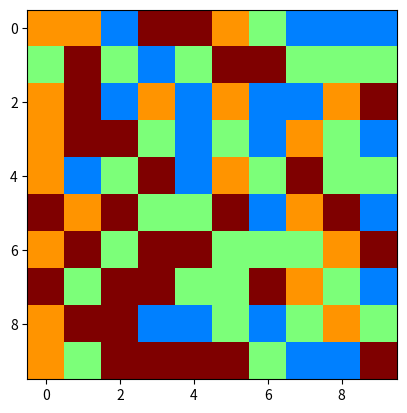

The matplotlib source for this figure: (Note: this script raises an exception after producing the figure.)
from random import randint
import matplotlib.pyplot as plt


def grid_init(n, m, nb=int):
    grid = []
    for i in range(n):
        grid.append([])
        for j in range(m):
            grid[i].append(randint(1, nb))
    return grid


def grid_display(grid, nb_type_candies):
    """
    Displays the game grid "grid" containing at least
    maximum "nb_type_candies" different colors of candies.
    """
    plt.imshow(grid, vmin=0, vmax=nb_type_candies, cmap='jet')
    plt.pause(0.1)
    plt.draw()
    plt.pause(0.1)

def grid_console_display(grid):
  newgrid = []
  for i in range(len(grid)):
    newgrid.append([])
    for j in range(len(grid[1])):
      if grid[i][j] == 1 or grid[i][j] == "1":
        newgrid[i].append('\u001b[31m' + "●" + '\033[0m')
      elif grid[i][j] == 2 or grid[i][j] == "2":
        newgrid[i].append('\u001b[32m' + "●" + '\033[0m')
      elif grid[i][j] == 3 or grid[i][j] == "3":
        newgrid[i].append('\u001b[34m' + "●" + '\033[0m')
      elif grid[i][j] == 4 or grid[i][j] == "4":
        newgrid[i].append('\u001b[35m' + "●" + '\033[0m')
      else:
        newgrid[i].append(grid[i][j])
  for i in range(len(newgrid)):
    row = ""
    for j in range(len(newgrid[i])):
      row += " " + str(newgrid[i][j])
    print(row)

def create_new_candy(grid, nb=int):
    '''
    from the grid, find the zeroes and replace them with n color numbers
    '''
    for i in range(len(grid)):
        for j in range(len(grid[i])):
            if grid[i][j] == 0:
                grid[i][j] = randint(1, nb)
    return grid


def detect_coordinate_combination_lv3(grid, i, j): #give a list of the candies that are in combinaison with i,j
  color = grid[i][j]
  combi_list = []
  j2 = j
  i2 = i
  changej = 0
  changei = 0

  while j2 < (len(grid[i]) - 1) and color == grid[i][j2 + 1]:
    j2 += 1
    changej += 1

  j2 = j
  while j2 > 0 and color == grid[i][j2 - 1]:
    j2 -= 1
    changej += 1

  j2 = j
  while i2 < (len(grid) - 1) and color == grid[i2 + 1][j2]:
    i2 += 1
    changei += 1

  i2 = i
  while i2 > 0 and color == grid[i2 - 1][j2]:
    i2 -= 1
    changei += 1

  if changei >= 2 or changej >= 2:
    combi_list = floodcandy(i, j, grid)
  else:
    combi_list = []

  return combi_list


def floodcandy(x, y, grid): #used to find the combinaison of level 3

  combi_list = []
  color = grid[x][y]

  queued = [[x, y]]

  while len(queued) > 0:
    x = queued[0][0]
    y = queued[0][1]

    combi_list.append([x, y])
    queued.remove(queued[0])

    cellcheck = \
      [[x, y + 1],
      [x - 1, y], [x + 1, y],
      [x, y - 1]
      ]
    for elem in cellcheck:
      if (0 <= elem[0]) and (elem[0] < len(grid)) and (0 <= elem[1]) and (elem[1] < len(grid[x])):
        if grid[elem[0]][elem[1]] == color and (elem not in queued) and (elem not in combi_list):
          queued.append(elem)

  return combi_list


def candy_delete_combo(grid):
    ###combo of candy combination on the grid
    combo = []
    for row in range(len(grid)):
        for col in range(len(grid)):
            if len(detect_coordinate_combination_lv3(grid, row, col)) >= 3:
                combo.append([row, col])
    return combo


def change_grid_state(grid, move, nb=int):
    ## Initialize the return grid ####
    return_grid = []
    for row in grid:
        return_grid.append(row.copy())

    swap_candies(return_grid, move[0], move[1])

    ### check candy combination of the move ###
    delete_candies = []

    first_combination = detect_coordinate_combination_lv3(return_grid, move[0][0], move[0][1])
    second_combination = detect_coordinate_combination_lv3(return_grid, move[1][0], move[1][1])

    for ele in first_combination:
        delete_candies.append(ele)
    for ele in second_combination:
        if ele in delete_candies:
            pass
        else:
            delete_candies.append(ele)

    ### remove the candy combination by making them into 0(s)

    if delete_candies == []:
        swap_candies(return_grid, move[0], move[1])
        return_point = 0
    else:
        for element in delete_candies:
            return_grid[element[0]][element[1]] = 0

        ### add score ###
        return_point = 0
        point = score(delete_candies)
        print(f'Score: {point:.2f}')
        return_point += point

        delete_candies = []
        move_candy(return_grid)
        create_new_candy(return_grid, nb)

        ###candy combo after create new candy
        combo = candy_delete_combo(return_grid)
        while len(combo) >= 3:
            for ele in combo:
                delete_candies.append(ele)

            for element in delete_candies:
                return_grid[element[0]][element[1]] = 0

            point = score(delete_candies)
            print(f'Combo score: {point:.2f}')
            return_point += point

            delete_candies = []
            move_candy(return_grid)
            create_new_candy(return_grid, nb)

            combo = candy_delete_combo(return_grid)

    return return_grid, return_point


def player_input():
    xy1 = input('Enter the coordinates of 1st candy (x y):')
    xy2 = input('Enter the coordinates of 2nd candy (x y):')
    while len(xy1) - 1 != len(xy1.replace(" ", "")) or len(xy2) - 1 != len(xy2.replace(" ", "")) or (xy1[0] == " " or xy1[-1] == " " or xy2[0] == " " or xy2[-1] == " "):
        print("wrong input (too much spaces/ no spaces)")
        xy1 = input('Enter the coordinates of 1st candy (x y):')
        xy2 = input('Enter the coordinates of 2nd candy (x y):')
    xmove_1, ymove_1 = xy1.split()
    xmove_2, ymove_2 = xy2.split()

    while not (xmove_1.isdigit() or xmove_2.isdigit() or ymove_1.isdigit() or ymove_2.isdigit()):
        print("wrong input (input are not integers)")
        xy1 = input('Enter the coordinates of 1st candy (x y):')
        xy2 = input('Enter the coordinates of 2nd candy (x y):')
        while len(xy1) - 1 != len(xy1.replace(" ", "")) or len(xy2) - 1 != len(xy2.replace(" ", "")) and (xy1[0] == " " or xy1[-1] == " " or xy2[0] == " " or xy2[-1] == " "):
            print("wrong input (too much spaces/ no spaces)")
            xy1 = input('Enter the coordinates of 1st candy (x y):')
            xy2 = input('Enter the coordinates of 2nd candy (x y):')
        xmove_1, ymove_1 = xy1.split()
        xmove_2, ymove_2 = xy2.split()

    xmove_1, ymove_1, xmove_2, ymove_2 = int(xmove_1), int(ymove_1), int(xmove_2), int(ymove_2)
    move = [[xmove_1, ymove_1], [xmove_2, ymove_2]]
    return move


def player_move(grid):
    move = player_input()
    if (move[0][0] >= len(grid)) or (move[0][1] >= len(grid)) or (move[1][0] >= len(grid)) or (move[1][1] >= len(grid)):
        print('Your move is out of table, please do it again')
        move = player_input()
    elif (move[0][0] < 0) or (move[0][1] < 0) or (move[1][0] < 0) or (move[1][1] < 0):
        print('Your move is so small that we can not do it, please do it again')
        move = player_input()
    elif (abs(move[0][0] - move[1][0]) >= 1) and (abs(move[0][1] - move[1][1]) >= 1) or (
            (abs(move[0][0] - move[1][0]) == 1) and (abs(move[0][1] - move[1][1]) == 1)):
        print('You made an invalid move, please do it again')
        move = player_input()
    return move


def swap_candies(grid, coord1, coord2) -> None:
    save = grid[coord1[0]][coord1[1]]
    grid[coord1[0]][coord1[1]] = grid[coord2[0]][coord2[1]]
    grid[coord2[0]][coord2[1]] = save


def move_candy(grid):
    for j in range(len(grid) - 1, -1, -1):
        row_check = len(grid) - 1
        count = 0
        while (row_check >= 0):
            if grid[row_check][j] == 0:
                count += 1
                row_check -= 1
            elif grid[row_check][j] != 0:
                grid[row_check][j], grid[row_check + count][j] = grid[row_check + count][j], grid[row_check][j]
                row_check -= 1


def score(combi):
    score = 2.7 ** (len(combi) / 3)
    return score


def possible_candy_combination(grid, row, col) -> bool:
    init_coord = [row, col]
    check = False

    ##swap to the above candy
    if row - 1 >= 0:
        check_coord = [row - 1, col]
        swap_candies(grid, init_coord, check_coord)
        check_list = detect_coordinate_combination_lv3(grid, check_coord[0], check_coord[1])
        if len(check_list) >= 3:
            check = True
        swap_candies(grid, init_coord, check_coord)

    ##swap to the left candy
    if col - 1 >= 0:
        check_coord = [row, col - 1]
        swap_candies(grid, init_coord, check_coord)
        check_list = detect_coordinate_combination_lv3(grid, check_coord[0], check_coord[1])
        if len(check_list) >= 3:
            check = True
        swap_candies(grid, init_coord, check_coord)

    ##swap to the below candy
    if row + 1 <= len(grid) - 1:
        check_coord = [row + 1, col]
        swap_candies(grid, init_coord, check_coord)
        check_list = detect_coordinate_combination_lv3(grid, check_coord[0], check_coord[1])
        if len(check_list) >= 3:
            check = True
        swap_candies(grid, init_coord, check_coord)

    ##swap to the right candy
    if col + 1 <= len(grid) - 1:
        check_coord = [row, col + 1]
        swap_candies(grid, init_coord, check_coord)
        check_list = detect_coordinate_combination_lv3(grid, check_coord[0], check_coord[1])
        if len(check_list) >= 3:
            check = True
        swap_candies(grid, init_coord, check_coord)

    return check


def check_all_possible_move(grid) -> bool:
    possible = False
    for row in range(len(grid)):
        for col in range(len(grid)):
            if possible_candy_combination(grid, row, col) == True:
                possible = True

    return possible


########### main ###########
type_candies = 4
current_grid = grid_init(10, 10, type_candies)

end = False
total_score = 0

while end == False:
    grid_display(current_grid, type_candies)
    if type_candies == 4:
        grid_console_display(current_grid)
        print()

    temp_grid = current_grid  ### address assignment ###
    list_move = player_move(current_grid)

    current_grid, point = change_grid_state(current_grid, list_move, type_candies)
    total_score += point
    print(f'Total score: {total_score:.2f}')

    if temp_grid == current_grid:
        print('Your move is useless!')
        end = False

    if check_all_possible_move(current_grid) == True:
        end = False
    else:
        end = True

print('End game')
